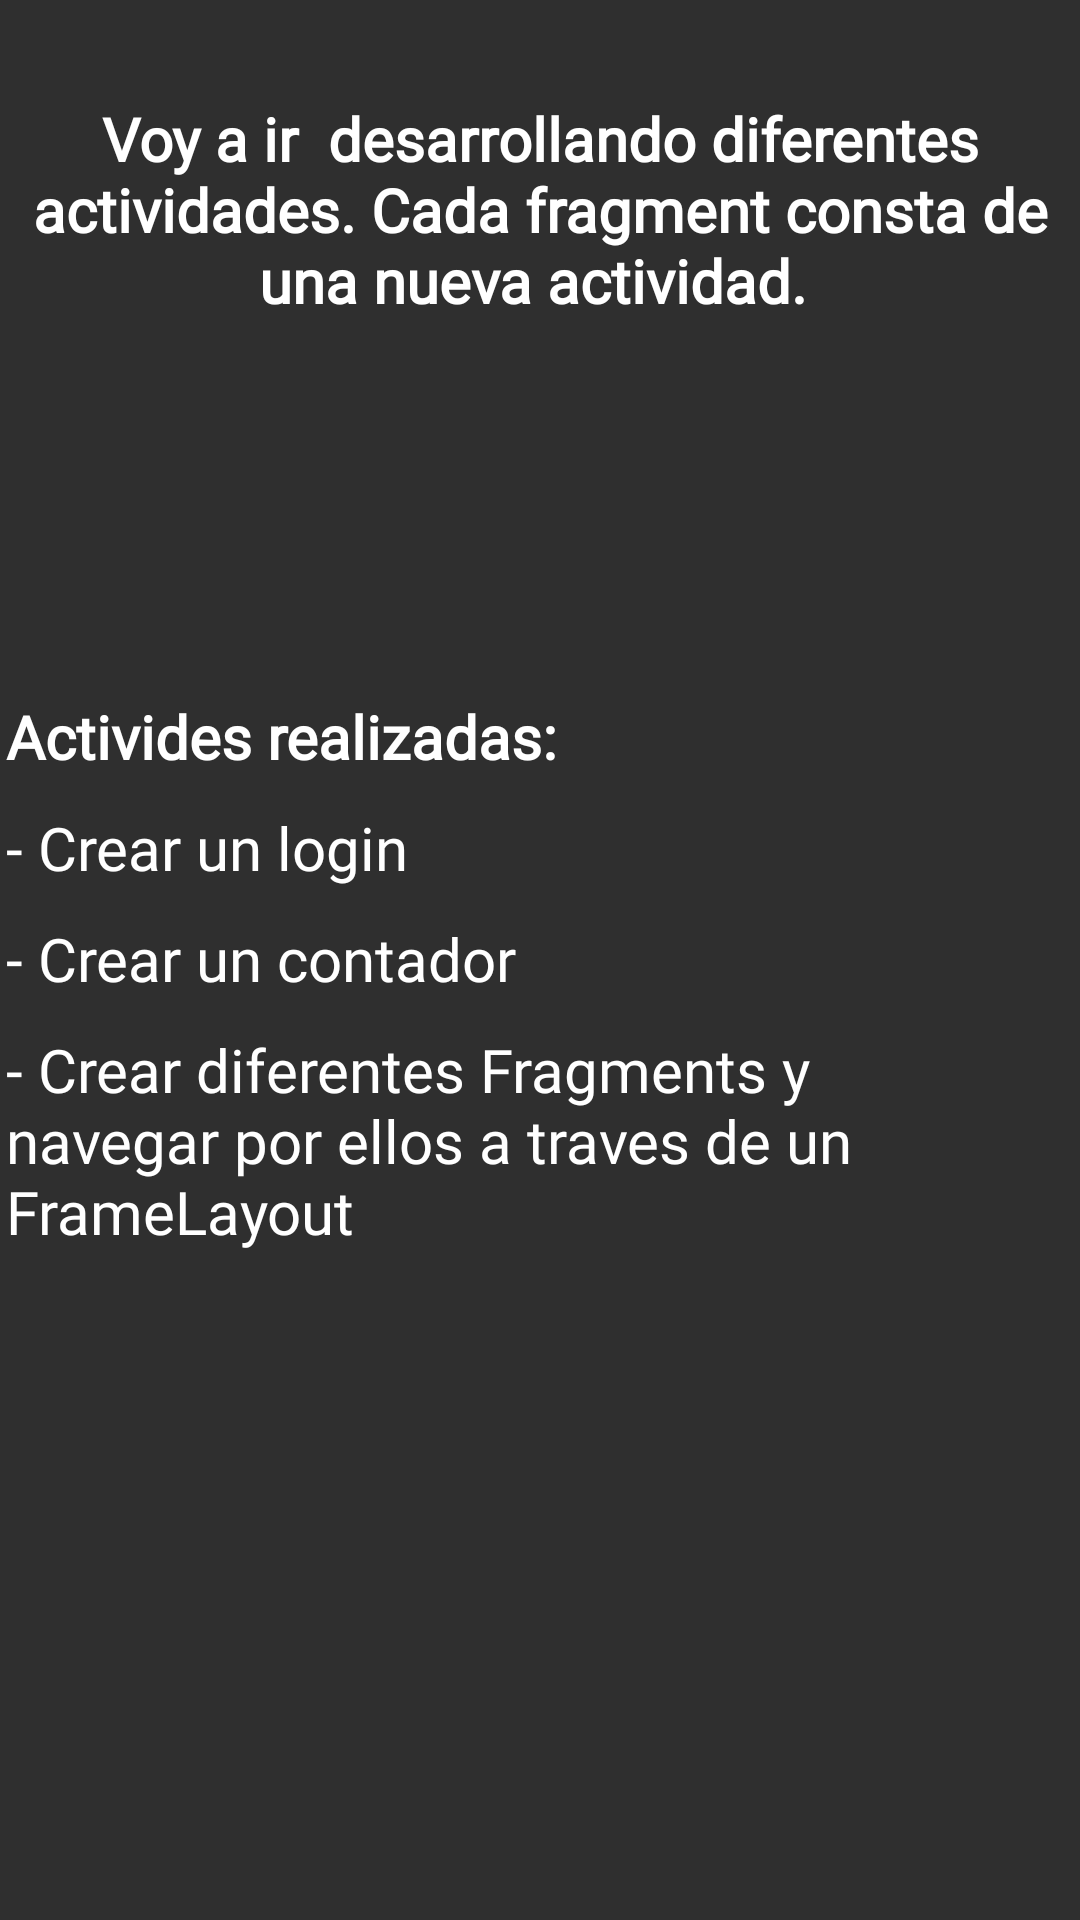

Write the Android layout XML for this screen, with the resource values it uses.
<!-- AndroidManifest.xml: application theme Theme.GonzalezAlamoM03 -->
<!-- res/layout/fragment_info.xml -->
<?xml version="1.0" encoding="utf-8"?>
<FrameLayout xmlns:android="http://schemas.android.com/apk/res/android"
    xmlns:app="http://schemas.android.com/apk/res-auto"
    xmlns:tools="http://schemas.android.com/tools"
    android:layout_width="match_parent"
    android:layout_height="match_parent"
    android:background="#2F2F2F"
    tools:context=".InfoFragment">

    
    <TextView
        android:layout_width="match_parent"
        android:layout_height="wrap_content"
        android:layout_gravity="center"
        android:fontFamily="@font/poppins"
        android:gravity="center"
        android:text="Voy a ir  desarrollando diferentes actividades. Cada fragment consta de una nueva actividad. "
        android:textColor="#FFFFFF"
        android:textSize="20sp"
        android:textStyle="bold"
        android:translationY="-250sp"
        android:typeface="sans" />

    <LinearLayout
        android:layout_width="356dp"
        android:layout_height="329dp"
        android:layout_gravity="center"
        android:gravity="center|left"
        android:orientation="vertical">

        <TextView
            android:id="@+id/textView5"
            android:layout_width="match_parent"
            android:layout_height="wrap_content"
            android:fontFamily="@font/poppins"
            android:text="Activides realizadas: "
            android:textColor="#FFFFFF"
            android:textSize="20sp"
            android:textStyle="bold"
            android:translationY="-10sp"
            android:typeface="sans" />

        <TextView
            android:id="@+id/textView2"
            android:layout_width="wrap_content"
            android:layout_height="wrap_content"
            android:fontFamily="@font/poppins"
            android:text="- Crear un login"
            android:textColor="#FFFFFF"
            android:textSize="20sp"
            android:typeface="sans" />

        <TextView
            android:id="@+id/textView3"
            android:layout_width="wrap_content"
            android:layout_height="wrap_content"
            android:fontFamily="@font/poppins"
            android:text="- Crear un contador"
            android:textColor="#FFFFFF"
            android:textSize="20sp"
            android:translationY="10sp"
            android:typeface="sans" />

        <TextView
            android:id="@+id/textView4"
            android:layout_width="315dp"
            android:layout_height="wrap_content"
            android:fontFamily="@font/poppins"
            android:text="- Crear diferentes Fragments y navegar por ellos a traves de un FrameLayout "
            android:textColor="#FFFFFF"
            android:textSize="20sp"
            android:translationY="20sp"
            android:typeface="sans" />

    </LinearLayout>

</FrameLayout>
<!-- resources referenced by this layout -->
<resources>

</resources>
